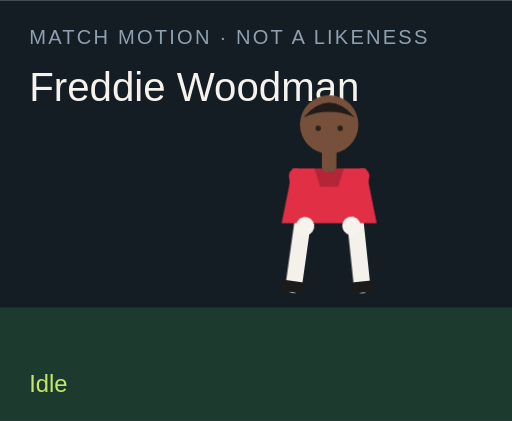
t = 0.00 s
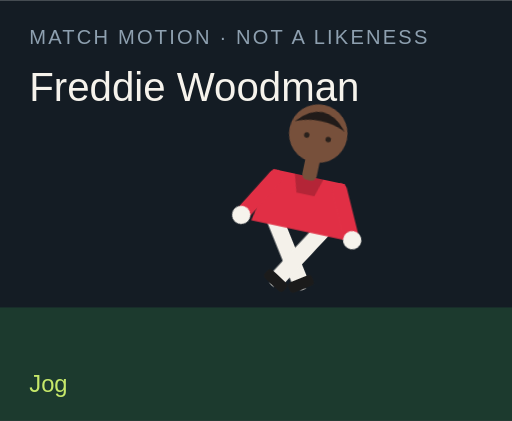
t = 1.50 s
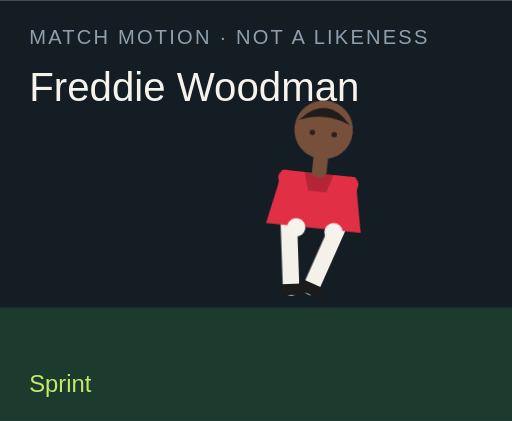
t = 3.00 s
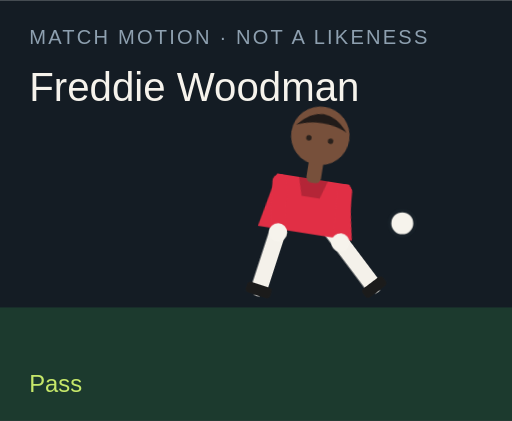
t = 4.50 s
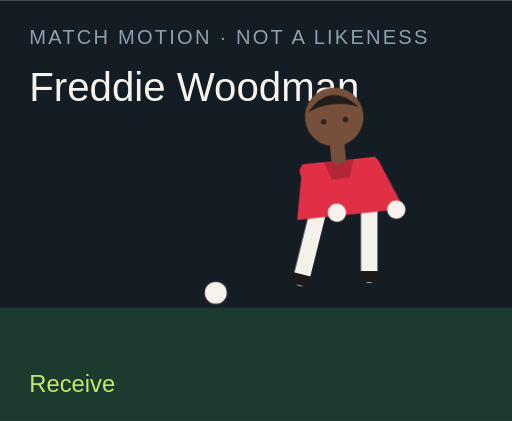
t = 6.00 s
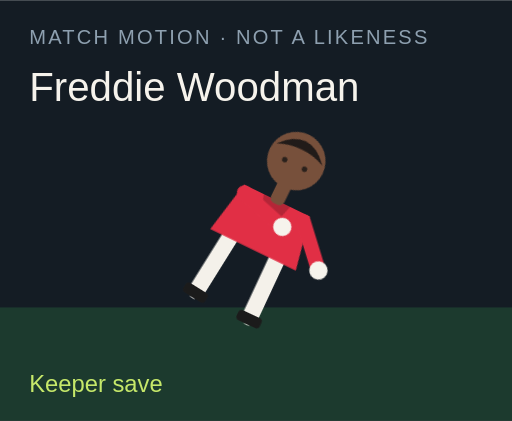
t = 7.50 s

The animated SVG that drew these frames (rendered in a browser with its animation timeline set to each time). Animation: 18 CSS @keyframes rules; one cycle of 9.00 s, repeats indefinitely.

<?xml version="1.0" encoding="UTF-8"?>
<svg xmlns="http://www.w3.org/2000/svg" viewBox="0 0 280 230" role="img">
  <style>@media (prefers-reduced-motion: reduce){animate,animateTransform{display:none}}</style>
  <rect width="280" height="230" fill="#141c24"/>
  <rect y="168" width="280" height="62" fill="#1c3a2e"/>
  <text x="16" y="24" fill="#8ea0b0" font-family="Arial,sans-serif" font-size="11" letter-spacing="1.2">MATCH MOTION · NOT A LIKENESS</text>
  <text x="16" y="55" fill="#f6f3ec" font-family="Impact,sans-serif" font-size="22">Freddie Woodman</text>
  <circle r="7" fill="#f6f3ec" stroke="#172028" stroke-width="2" id="motion-44268" cx="150" cy="160" opacity="0">
    
    
    
  </circle>
  <g transform="translate(132 40)">
    <g id="motion-44290" transform="rotate(0 48 90)">
      
      <g id="motion-44292" transform="translate(0 0)">
        
        <g transform="translate(34 78)"><g id="motion-44294" transform="rotate(8)"><path d="M0 0 V38" stroke="#f4f1ea" stroke-width="9" stroke-linecap="round"/><rect x="-7" y="36" width="14" height="6" rx="2" fill="#1b1b1b"/></g></g>
        <g transform="translate(62 78)"><g id="motion-44296" transform="rotate(-6)"><path d="M0 0 V38" stroke="#f4f1ea" stroke-width="9" stroke-linecap="round"/><rect x="-7" y="36" width="14" height="6" rx="2" fill="#1b1b1b"/></g></g>
        <path d="M28 52 h40 l6 30 H22 Z" fill="#e12f45"/>
        <path d="M40 52 h16 l-3 10 H43 Z" fill="#000" opacity=".2"/>
        <g transform="translate(30 56)"><g id="motion-44298" transform="rotate(-10)"><path d="M0 0 V28" stroke="#e12f45" stroke-width="8" stroke-linecap="round"/><circle cx="0" cy="28" r="5" fill="#f6f3ec"/></g></g>
        <g transform="translate(66 56)"><g id="motion-44300" transform="rotate(12)"><path d="M0 0 V28" stroke="#e12f45" stroke-width="8" stroke-linecap="round"/><circle cx="0" cy="28" r="5" fill="#f6f3ec"/></g></g>
        <rect x="44" y="40" width="8" height="14" rx="3" fill="#77503b"/>
        <circle cx="48" cy="28" r="16" fill="#77503b"/>
        <path d="M34 24 Q48 8 62 24 Q48 18 34 24" fill="#211b19"/>
        <circle cx="42" cy="30" r="1.5" fill="#2a211c"/><circle cx="54" cy="30" r="1.5" fill="#2a211c"/>
      </g>
    </g>
  </g>
  <text x="16" y="214" fill="#c6e86a" font-family="Arial,sans-serif" font-size="13" opacity="1" id="motion-44272">Idle</text><text x="16" y="214" fill="#c6e86a" font-family="Arial,sans-serif" font-size="13" opacity="0" id="motion-44274">Jog</text><text x="16" y="214" fill="#c6e86a" font-family="Arial,sans-serif" font-size="13" opacity="0" id="motion-44276">Sprint</text><text x="16" y="214" fill="#c6e86a" font-family="Arial,sans-serif" font-size="13" opacity="0" id="motion-44278">Dribble</text><text x="16" y="214" fill="#c6e86a" font-family="Arial,sans-serif" font-size="13" opacity="0" id="motion-44280">Pass</text><text x="16" y="214" fill="#c6e86a" font-family="Arial,sans-serif" font-size="13" opacity="0" id="motion-44282">Shoot</text><text x="16" y="214" fill="#c6e86a" font-family="Arial,sans-serif" font-size="13" opacity="0" id="motion-44284">Receive</text><text x="16" y="214" fill="#c6e86a" font-family="Arial,sans-serif" font-size="13" opacity="0" id="motion-44286">Keeper save</text><text x="16" y="214" fill="#c6e86a" font-family="Arial,sans-serif" font-size="13" opacity="0" id="motion-44288">Gloves up</text>
<style>@keyframes track-44269{0%{cx:150px}11.1%{cx:156px}22.2%{cx:164px}33.300000000000004%{cx:142px}44.4%{cx:190px}55.60000000000001%{cx:250px}66.7%{cx:118px}77.8%{cx:150px}88.9%{cx:150px}100%{cx:150px}}@keyframes track-44270{0%{cy:160px}11.1%{cy:158px}22.2%{cy:154px}33.300000000000004%{cy:156px}44.4%{cy:148px}55.60000000000001%{cy:96px}66.7%{cy:160px}77.8%{cy:160px}88.9%{cy:160px}100%{cy:160px}}@keyframes track-44271{0%{opacity:0}11.1%{opacity:0}22.2%{opacity:0}33.300000000000004%{opacity:1}44.4%{opacity:1}55.60000000000001%{opacity:1}66.7%{opacity:1}77.8%{opacity:0}88.9%{opacity:0}100%{opacity:0}}@keyframes track-44273{0%{opacity:1}11.1%{opacity:0}22.2%{opacity:0}33.300000000000004%{opacity:0}44.4%{opacity:0}55.60000000000001%{opacity:0}66.7%{opacity:0}77.8%{opacity:0}88.9%{opacity:0}100%{opacity:1}}@keyframes track-44275{0%{opacity:0}11.1%{opacity:1}22.2%{opacity:0}33.300000000000004%{opacity:0}44.4%{opacity:0}55.60000000000001%{opacity:0}66.7%{opacity:0}77.8%{opacity:0}88.9%{opacity:0}100%{opacity:0}}@keyframes track-44277{0%{opacity:0}11.1%{opacity:0}22.2%{opacity:1}33.300000000000004%{opacity:0}44.4%{opacity:0}55.60000000000001%{opacity:0}66.7%{opacity:0}77.8%{opacity:0}88.9%{opacity:0}100%{opacity:0}}@keyframes track-44279{0%{opacity:0}11.1%{opacity:0}22.2%{opacity:0}33.300000000000004%{opacity:1}44.4%{opacity:0}55.60000000000001%{opacity:0}66.7%{opacity:0}77.8%{opacity:0}88.9%{opacity:0}100%{opacity:0}}@keyframes track-44281{0%{opacity:0}11.1%{opacity:0}22.2%{opacity:0}33.300000000000004%{opacity:0}44.4%{opacity:1}55.60000000000001%{opacity:0}66.7%{opacity:0}77.8%{opacity:0}88.9%{opacity:0}100%{opacity:0}}@keyframes track-44283{0%{opacity:0}11.1%{opacity:0}22.2%{opacity:0}33.300000000000004%{opacity:0}44.4%{opacity:0}55.60000000000001%{opacity:1}66.7%{opacity:0}77.8%{opacity:0}88.9%{opacity:0}100%{opacity:0}}@keyframes track-44285{0%{opacity:0}11.1%{opacity:0}22.2%{opacity:0}33.300000000000004%{opacity:0}44.4%{opacity:0}55.60000000000001%{opacity:0}66.7%{opacity:1}77.8%{opacity:0}88.9%{opacity:0}100%{opacity:0}}@keyframes track-44287{0%{opacity:0}11.1%{opacity:0}22.2%{opacity:0}33.300000000000004%{opacity:0}44.4%{opacity:0}55.60000000000001%{opacity:0}66.7%{opacity:0}77.8%{opacity:1}88.9%{opacity:0}100%{opacity:0}}@keyframes track-44289{0%{opacity:0}11.1%{opacity:0}22.2%{opacity:0}33.300000000000004%{opacity:0}44.4%{opacity:0}55.60000000000001%{opacity:0}66.7%{opacity:0}77.8%{opacity:0}88.9%{opacity:1}100%{opacity:0}}@keyframes track-44291{0%{transform:rotate(0deg)}11.1%{transform:rotate(8deg)}22.2%{transform:rotate(16deg)}33.300000000000004%{transform:rotate(6deg)}44.4%{transform:rotate(4deg)}55.60000000000001%{transform:rotate(14deg)}66.7%{transform:rotate(-6deg)}77.8%{transform:rotate(52deg)}88.9%{transform:rotate(0deg)}100%{transform:rotate(0deg)}}@keyframes track-44293{0%{transform:translate(0px,0px)}11.1%{transform:translate(0px,-3px)}22.2%{transform:translate(0px,-6px)}33.300000000000004%{transform:translate(0px,-2px)}44.4%{transform:translate(0px,2px)}55.60000000000001%{transform:translate(0px,-4px)}66.7%{transform:translate(0px,1px)}77.8%{transform:translate(0px,16px)}88.9%{transform:translate(0px,-12px)}100%{transform:translate(0px,0px)}}@keyframes track-44295{0%{transform:rotate(8deg)}11.1%{transform:rotate(-26deg)}22.2%{transform:rotate(-42deg)}33.300000000000004%{transform:rotate(-8deg)}44.4%{transform:rotate(6deg)}55.60000000000001%{transform:rotate(12deg)}66.7%{transform:rotate(20deg)}77.8%{transform:rotate(18deg)}88.9%{transform:rotate(-6deg)}100%{transform:rotate(8deg)}}@keyframes track-44297{0%{transform:rotate(-6deg)}11.1%{transform:rotate(24deg)}22.2%{transform:rotate(38deg)}33.300000000000004%{transform:rotate(18deg)}44.4%{transform:rotate(-38deg)}55.60000000000001%{transform:rotate(-54deg)}66.7%{transform:rotate(6deg)}77.8%{transform:rotate(-8deg)}88.9%{transform:rotate(6deg)}100%{transform:rotate(-6deg)}}@keyframes track-44299{0%{transform:rotate(-10deg)}11.1%{transform:rotate(24deg)}22.2%{transform:rotate(36deg)}33.300000000000004%{transform:rotate(-18deg)}44.4%{transform:rotate(10deg)}55.60000000000001%{transform:rotate(-24deg)}66.7%{transform:rotate(-30deg)}77.8%{transform:rotate(-70deg)}88.9%{transform:rotate(-78deg)}100%{transform:rotate(-10deg)}}@keyframes track-44301{0%{transform:rotate(12deg)}11.1%{transform:rotate(-20deg)}22.2%{transform:rotate(-32deg)}33.300000000000004%{transform:rotate(14deg)}44.4%{transform:rotate(-26deg)}55.60000000000001%{transform:rotate(18deg)}66.7%{transform:rotate(-22deg)}77.8%{transform:rotate(-8deg)}88.9%{transform:rotate(-78deg)}100%{transform:rotate(12deg)}}@media(prefers-reduced-motion:no-preference){#motion-44268{animation:track-44269 9s linear infinite both,track-44270 9s linear infinite both,track-44271 9s steps(1,end) infinite both}#motion-44272{animation:track-44273 9s steps(1,end) infinite both}#motion-44274{animation:track-44275 9s steps(1,end) infinite both}#motion-44276{animation:track-44277 9s steps(1,end) infinite both}#motion-44278{animation:track-44279 9s steps(1,end) infinite both}#motion-44280{animation:track-44281 9s steps(1,end) infinite both}#motion-44282{animation:track-44283 9s steps(1,end) infinite both}#motion-44284{animation:track-44285 9s steps(1,end) infinite both}#motion-44286{animation:track-44287 9s steps(1,end) infinite both}#motion-44288{animation:track-44289 9s steps(1,end) infinite both}#motion-44290{animation:track-44291 9s linear infinite both}#motion-44292{animation:track-44293 9s linear infinite both}#motion-44294{animation:track-44295 9s linear infinite both}#motion-44296{animation:track-44297 9s linear infinite both}#motion-44298{animation:track-44299 9s linear infinite both}#motion-44300{animation:track-44301 9s linear infinite both}}</style></svg>
